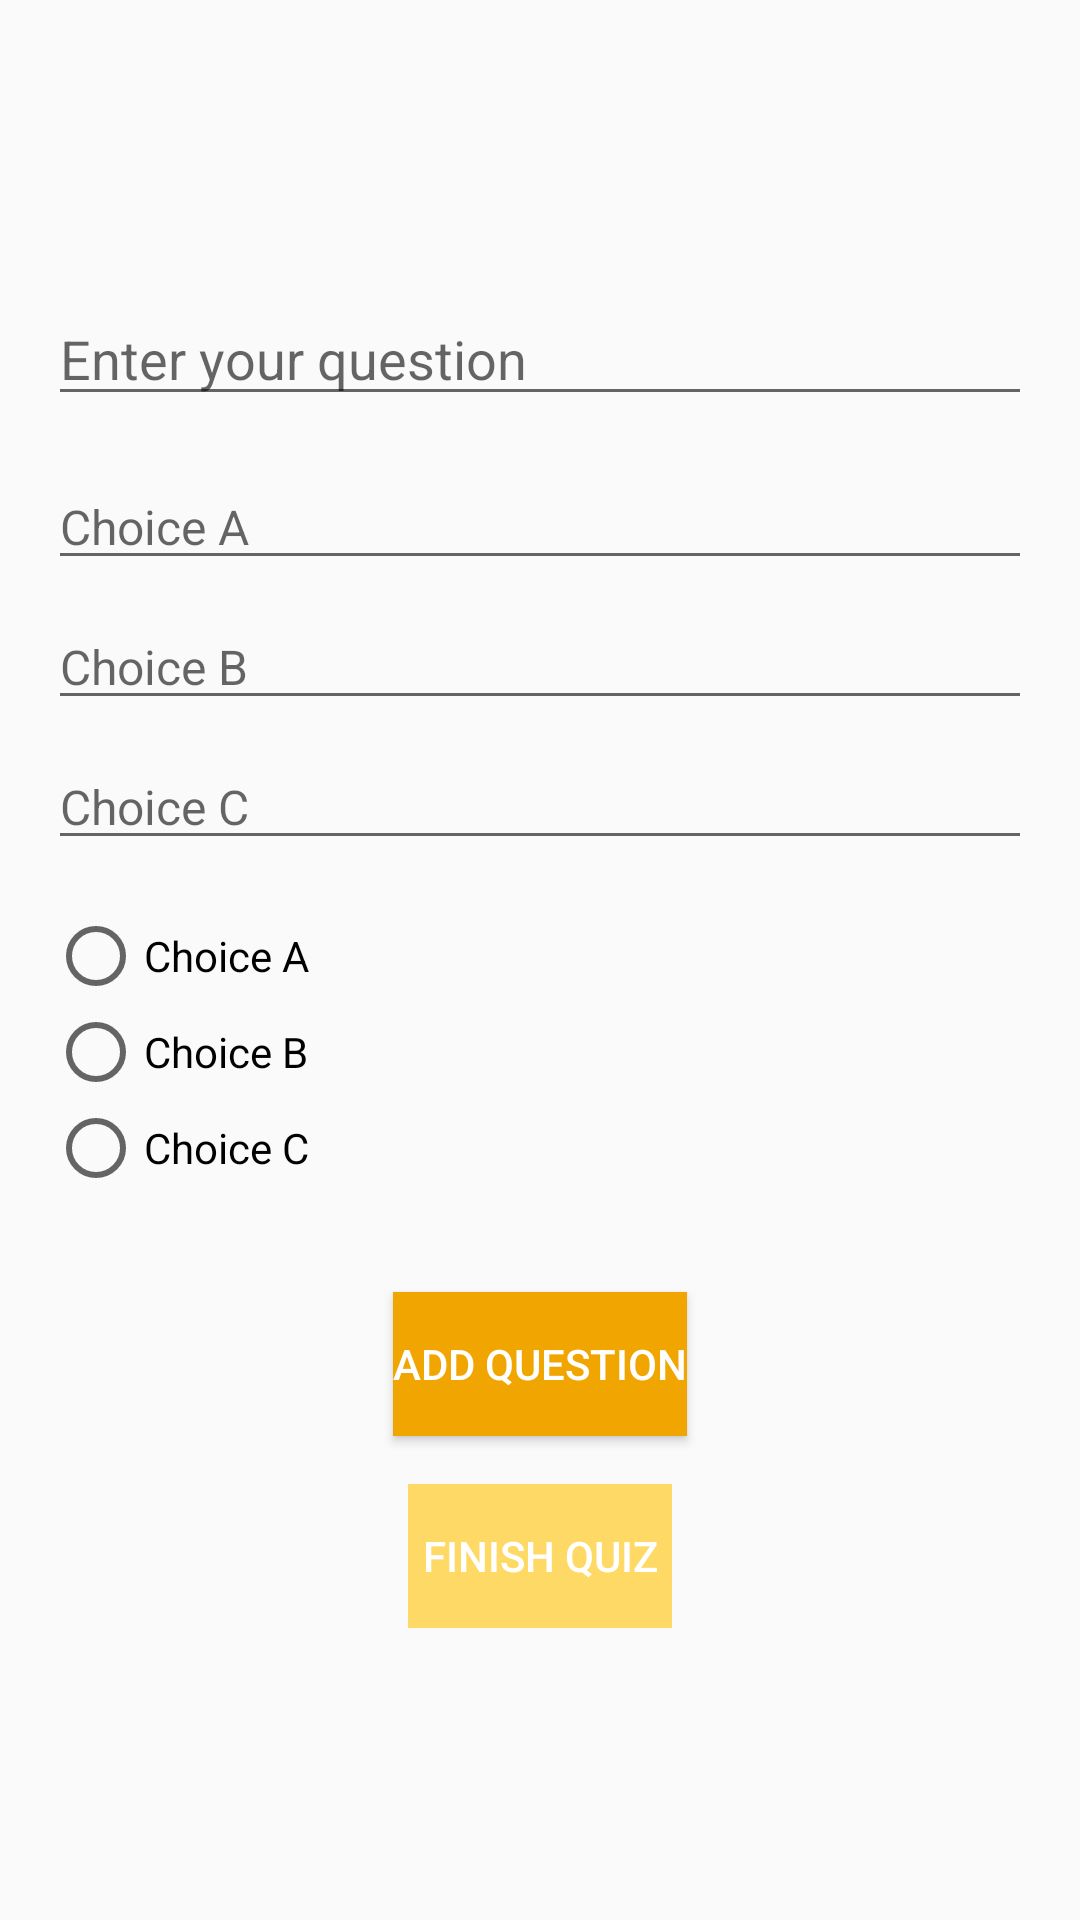

Write the Android layout XML for this screen, with the resource values it uses.
<!-- AndroidManifest.xml: application theme Theme.AppCompat.DayNight.NoActionBar -->
<!-- res/layout/activity_quiz1.xml -->
<?xml version="1.0" encoding="utf-8"?>
<LinearLayout xmlns:android="http://schemas.android.com/apk/res/android"
    android:layout_width="match_parent"
    android:layout_height="match_parent"
    android:orientation="vertical"
    android:padding="16dp"
    android:gravity="center">

    
    <EditText
        android:id="@+id/editTextQuestion1"
        android:layout_width="match_parent"
        android:layout_height="wrap_content"
        android:hint="Enter your question"
        android:textSize="18sp"
        android:layout_marginBottom="16dp"
        android:inputType="text" />

    
    <EditText
        android:id="@+id/editTextChoiceA1"
        android:layout_width="match_parent"
        android:layout_height="wrap_content"
        android:hint="Choice A"
        android:textSize="16sp"
        android:layout_marginBottom="8dp"
        android:inputType="text" />

    <EditText
        android:id="@+id/editTextChoiceB1"
        android:layout_width="match_parent"
        android:layout_height="wrap_content"
        android:hint="Choice B"
        android:textSize="16sp"
        android:layout_marginBottom="8dp"
        android:inputType="text" />

    <EditText
        android:id="@+id/editTextChoiceC1"
        android:layout_width="match_parent"
        android:layout_height="wrap_content"
        android:hint="Choice C"
        android:textSize="16sp"
        android:layout_marginBottom="16dp"
        android:inputType="text" />

    
    <RadioGroup
        android:id="@+id/radioGroupCorrectAnswer"
        android:layout_width="match_parent"
        android:layout_height="wrap_content"
        android:orientation="vertical"
        android:layout_marginBottom="16dp">

        <RadioButton
            android:id="@+id/radioButtonA"
            android:layout_width="wrap_content"
            android:layout_height="wrap_content"
            android:text="Choice A" />

        <RadioButton
            android:id="@+id/radioButtonB"
            android:layout_width="wrap_content"
            android:layout_height="wrap_content"
            android:text="Choice B" />

        <RadioButton
            android:id="@+id/radioButtonC"
            android:layout_width="wrap_content"
            android:layout_height="wrap_content"
            android:text="Choice C" />
    </RadioGroup>

    
    <Button
        android:id="@+id/buttonAddQuestion"
        android:layout_width="wrap_content"
        android:layout_height="wrap_content"
        android:text="Add Question"
        android:textColor="@android:color/white"
        android:background="@color/colorPrimary"
        android:layout_marginTop="16dp" />

    <Button
        android:id="@+id/buttonFinishQuiz"
        android:layout_width="wrap_content"
        android:layout_height="wrap_content"
        android:text="Finish Quiz"
        android:textColor="@android:color/white"
        android:background="@color/colorAccent"
        android:layout_marginTop="16dp"
        android:enabled="false" />
</LinearLayout>
<!-- resources referenced by this layout -->
<resources>
  <color name="colorAccent">#FFD966</color>
  <color name="colorPrimary">#F0A500</color>
</resources>
